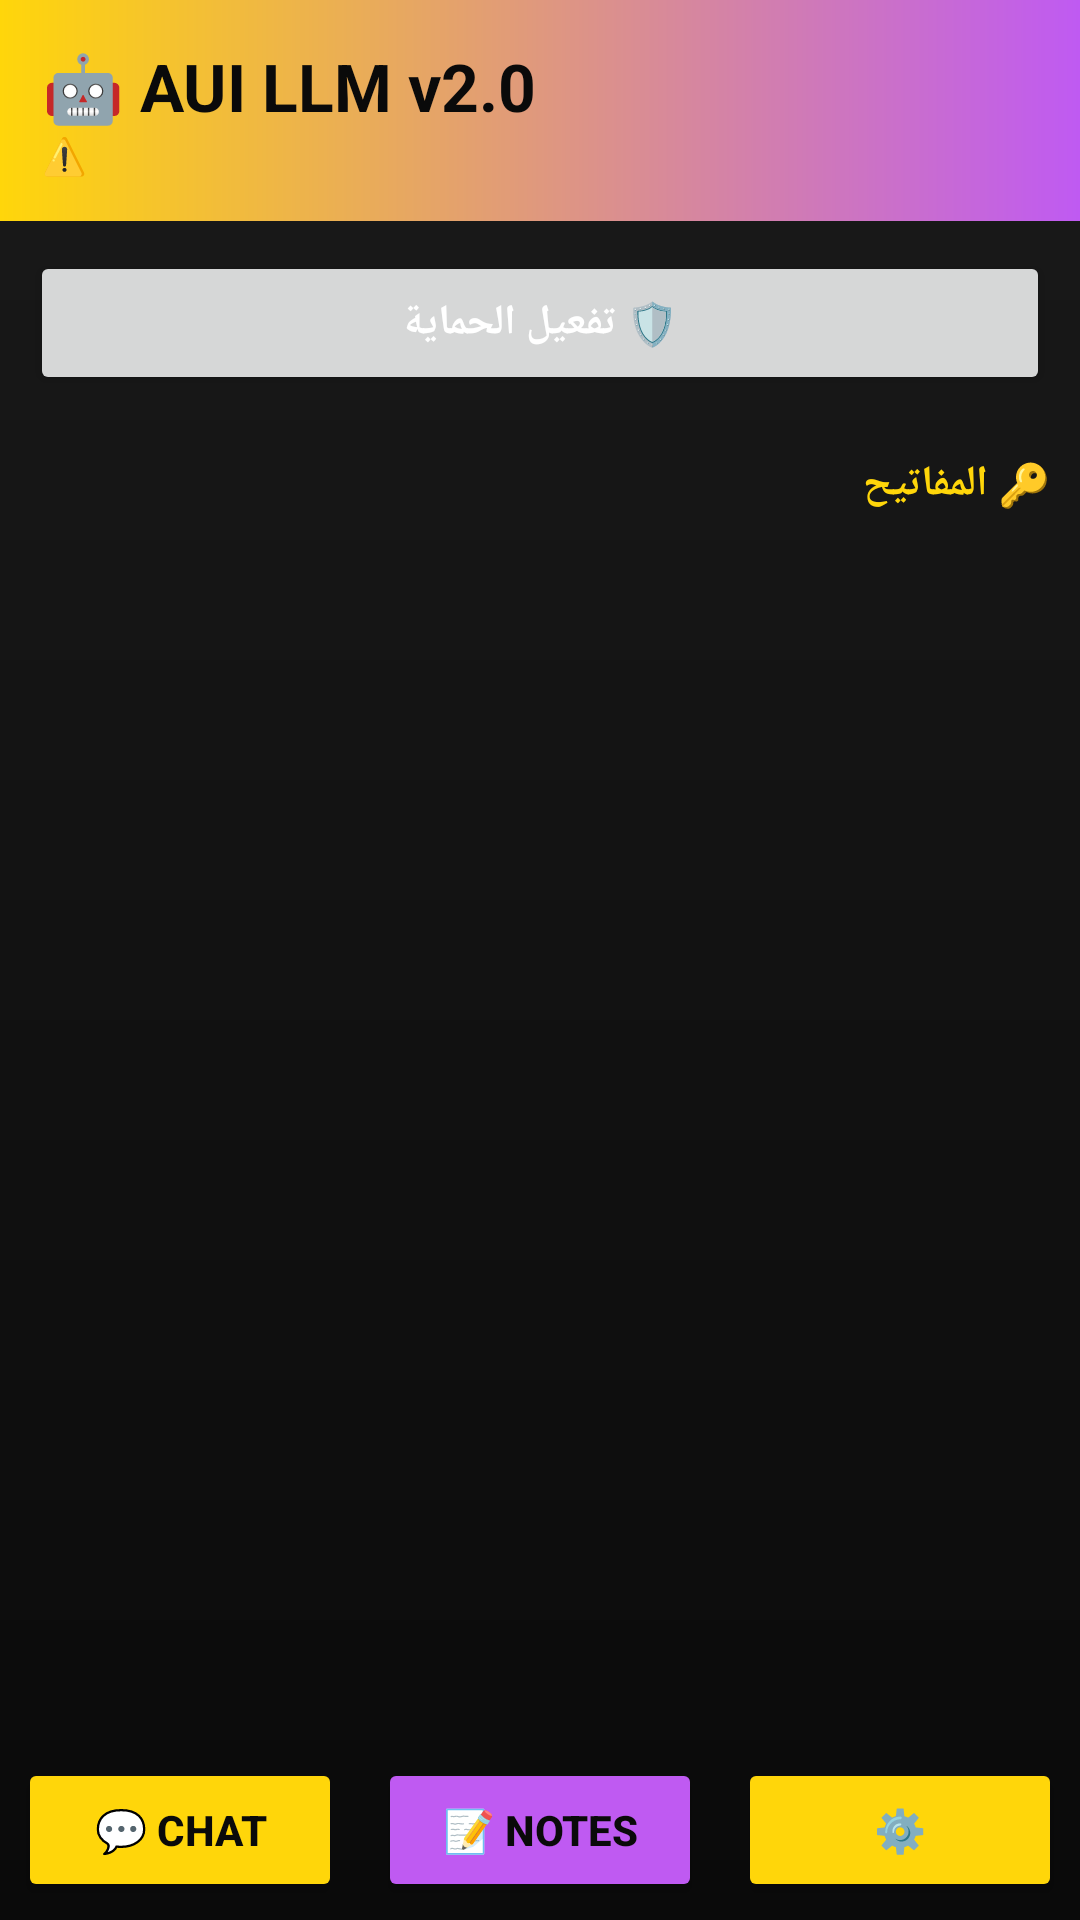

The Android layout XML behind this screen, and the referenced resources:
<!-- AndroidManifest.xml: application theme Theme.AUI -->
<!-- res/layout/activity_main.xml -->
<?xml version="1.0" encoding="utf-8"?>
<LinearLayout xmlns:android="http://schemas.android.com/apk/res/android" android:orientation="vertical" android:background="@drawable/gradient_bg" android:layout_width="match_parent" android:layout_height="match_parent">
    <LinearLayout android:background="@drawable/gradient_header" android:padding="14dp" android:orientation="vertical" android:layout_width="match_parent" android:layout_height="wrap_content">
        <TextView android:text="🤖 AUI LLM v2.0" android:textColor="#0A0A0A" android:textSize="22sp" android:textStyle="bold" android:layout_width="wrap_content" android:layout_height="wrap_content" />
        <TextView android:id="@+id/tvAdminStatus" android:text="⚠️" android:textColor="#0A0A0A" android:textSize="12sp" android:textStyle="bold" android:layout_width="wrap_content" android:layout_height="wrap_content" />
    </LinearLayout>
    <Button android:id="@+id/btnAdmin" android:text="🛡️ تفعيل الحماية" android:textColor="#FFFFFF" android:textStyle="bold" android:padding="14dp" android:layout_margin="10dp" android:layout_width="match_parent" android:layout_height="wrap_content" />
    <TextView android:text="🔑 المفاتيح" android:textColor="@color/aui_yellow" android:textStyle="bold" android:padding="10dp" android:layout_width="match_parent" android:layout_height="wrap_content" />
    <androidx.recyclerview.widget.RecyclerView android:id="@+id/rvKeys" android:layout_width="match_parent" android:layout_height="0dp" android:layout_weight="1" android:paddingHorizontal="8dp" />
    <LinearLayout android:orientation="horizontal" android:layout_width="match_parent" android:layout_height="wrap_content">
        <Button android:id="@+id/btnChat" android:text="💬 Chat" android:textColor="#0A0A0A" android:textStyle="bold" android:backgroundTint="@color/aui_yellow" android:layout_weight="1" android:layout_margin="6dp" android:layout_width="0dp" android:layout_height="wrap_content" />
        <Button android:id="@+id/btnNotes" android:text="📝 Notes" android:textColor="#0A0A0A" android:textStyle="bold" android:backgroundTint="@color/aui_purple" android:layout_weight="1" android:layout_margin="6dp" android:layout_width="0dp" android:layout_height="wrap_content" />
        <Button android:id="@+id/btnSettings" android:text="⚙️" android:textColor="#0A0A0A" android:textStyle="bold" android:backgroundTint="@color/aui_yellow" android:layout_weight="1" android:layout_margin="6dp" android:layout_width="0dp" android:layout_height="wrap_content" />
    </LinearLayout>
</LinearLayout>
<!-- resources referenced by this layout -->
<resources>
  <color name="aui_purple">#BF5AF2</color>
  <color name="aui_yellow">#FFD60A</color>
  <!-- drawable gradient_bg (drawable) -->
  <shape xmlns:android="http://schemas.android.com/apk/res/android">
      <gradient android:startColor="#0A0A0A" android:endColor="#1A1A1A" android:angle="90"/>
  </shape>
  <!-- drawable gradient_header (drawable) -->
  <shape xmlns:android="http://schemas.android.com/apk/res/android">
      <gradient android:startColor="#FFD60A" android:endColor="#BF5AF2" android:angle="0"/>
  </shape>
  <style name="Theme.AUI" parent="Theme.MaterialComponents.DayNight.NoActionBar">
          <item name="colorPrimary">@color/aui_yellow</item>
          <item name="colorOnPrimary">@color/aui_black</item>
          <item name="colorSecondary">@color/aui_purple</item>
          <item name="android:windowBackground">@color/aui_black</item>
          <item name="android:statusBarColor">@color/aui_black</item>
      </style>
  <color name="aui_black">#0A0A0A</color>
</resources>
